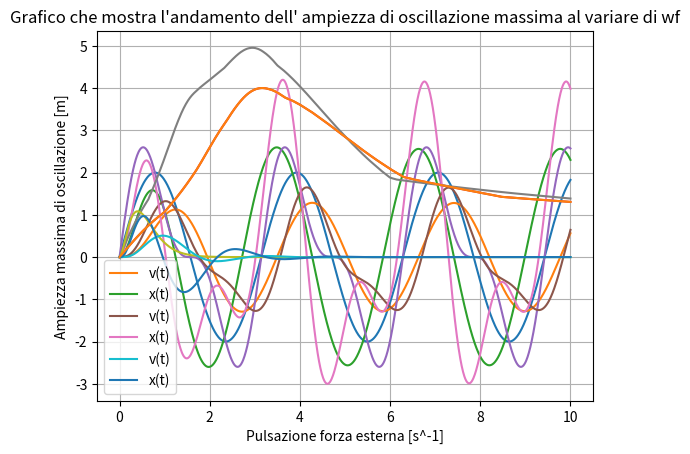

This chart was generated by the following Python code:
import numpy as np
import matplotlib.pyplot as plt
from scipy import integrate
import argparse

parser = argparse.ArgumentParser()
parser.add_argument("--caso1", help = "Mostra i risultati del caso 1", action = "store_true")
parser.add_argument("--caso2", help ="Mostra i risultati del caso 2", action = "store_true")
parser.add_argument("--caso3", help ="Mostra i risultati del caso 3", action = "store_true")
args= parser.parse_args()

#variabili
m = 0.2 #kg
k = 2 #N/mC
C = 0.5 #Ns/m
gamma = C/ (2 * m)
w0 = np.sqrt(k / m)

#condizioni iniziali
x0 = 0
v0 = 0
r0 = [x0, v0]

#funzione che rappresenta l'equazione differenziale
def equazione_diff(r, t, w0, C, m, f, wf):
    dxdt = r[1]
    dydt = -w0**2 * r[0] - C/m * r[1] + f(t, wf)/m
    drdt = [dxdt, dydt]
    """
    r= vettore con variabili (x, dx/dt) 
    f(t) = funzione da passare come variabile dipendente dal tempo
    
    -------
    restituisce il sistema di equazioni:
    1) y = dx/dt
    2) dy/dt = -w0^2 x - C/m y + f(t)/m^2

    """
    return drdt

#funzione che descrive la forza esterna (caso 1)
def f1(t, wf):

    """
    variabile: t
    parametro: pulsazione

    """
    return 2 * np.sin(wf * t)

#soluzione equazione differenziale (caso 1)
time = np.linspace(0,10, 1000)
sol1 = integrate.odeint(equazione_diff, r0, time, args = (w0, C, m, f1, 2))

#grafici soluzioni caso 1
plt.plot(time, f1(time, 2))
plt.xlabel('time [s]')
plt.ylabel('force [N]')
plt.title('Andamento della forza esterna')
plt.grid(True)
if args.caso1:
    plt.show()

plt.plot(time, sol1, label = ('v(t)', 'x(t)'))
plt.xlabel('time[s]')
plt.ylabel('Velocità e spazio')
plt.title("Risultati dell'equazione differenziale")
plt.grid(True)
plt.legend()
if args.caso1:
    plt.show()

#calcolo dell'ampiezza di oscillazione massima al variare di wf
int_w = np.linspace(0,10, 1000)

massimi = []

for i in range(len(int_w)):
    sol = integrate.odeint(equazione_diff, r0, time, args = (w0, C, m, f1, int_w[i]))
    x_t = sol[:, 1]
    max_ = np.max(x_t)

    massimi.append(max_)

#grafico che mostra l'andamento dell'ampiezza di oscillazione al variare di wf
y = np.array(massimi)

plt.plot(int_w, y)
plt.xlabel('Pulsazione forza esterna [s^-1]')
plt.ylabel('Ampiezza massima di oscillazione [m]')
plt.title('Grafico che mostra l\'andamento dell\' ampiezza di oscillazione massima al variare di wf')
plt.grid('True')
if args.caso1:
    plt.show()


#funzione che descrive la forza esterna (caso 2)
def f2(t, wf):

    """
    variabile: t
    parametro: pulsazione

    """
    return 2 * np.sin(wf * t) + np.sin(2 * wf * t)

#soluzione equazione differenziale (caso 2)
sol2 = integrate.odeint(equazione_diff, r0, time, args = (w0, C, m, f2, 2))

#grafici soluzioni caso 2
plt.plot(time, f2(time, 2))
plt.xlabel('time [s]')
plt.ylabel('force [N]')
plt.title('Andamento della forza esterna')
plt.grid(True)
if args.caso2:
    plt.show()

plt.plot(time, sol2, label = ('v(t)', 'x(t)'))
plt.xlabel('time[s]')
plt.ylabel('Velocità e spazio')
plt.title("Risultati dell'equazione differenziale")
plt.grid(True)
plt.legend()
if args.caso2:
    plt.show()

#calcolo dell'ampiezza di oscillazione massima al variare di wf
massimi2 = []

for i in range(len(int_w)):
    sol = integrate.odeint(equazione_diff, r0, time, args = (w0, C, m, f2, int_w[i]))
    x_t = sol[:, 1]
    max_ = np.max(x_t)

    massimi2.append(max_)

#grafico che mostra l'andamento dell'ampiezza di oscillazione al variare di wf
y2 = np.array(massimi2)

plt.plot(int_w, y2)
plt.xlabel('Pulsazione forza esterna [s^-1]')
plt.ylabel('Ampiezza massima di oscillazione [m]')
plt.title('Grafico che mostra l\'andamento dell\' ampiezza di oscillazione massima al variare di wf')
plt.grid('True')
if args.caso2:
    plt.show()


#funzione che descrive la forza esterna (caso 3)
def f3(t, wf):

    """
    variabile: t
    parametro: pulsazione

    """
    return 2 * (t/0.2)**2 * np.exp(-t/0.2)

#soluzione equazione differenziale (caso 3)
sol3 = integrate.odeint(equazione_diff, r0, time, args = (w0, C, m, f3, 2))

#grafici soluzioni caso 3
plt.plot(time, f3(time, 2))
plt.xlabel('time [s]')
plt.ylabel('force [N]')
plt.title('Andamento della forza esterna')
plt.grid(True)
if args.caso3:
    plt.show()

plt.plot(time, sol3, label = ('v(t)', 'x(t)'))
plt.xlabel('time[s]')
plt.ylabel('Velocità e spazio')
plt.title("Risultati dell'equazione differenziale")
plt.grid(True)
plt.legend()
if args.caso3:
    plt.show()

#calcolo dell'ampiezza di oscillazione massima al variare di wf

massimi3 = []

for i in range(len(int_w)):
    sol = integrate.odeint(equazione_diff, r0, time, args = (w0, C, m, f1, int_w[i]))
    x_t = sol[:, 1]
    max_ = np.max(x_t)

    massimi3.append(max_)

#grafico che mostra l'andamento dell'ampiezza di oscillazione al variare di wf
y3 = np.array(massimi3)

plt.plot(int_w, y3)
plt.xlabel('Pulsazione forza esterna [s^-1]')
plt.ylabel('Ampiezza massima di oscillazione [m]')
plt.title('Grafico che mostra l\'andamento dell\' ampiezza di oscillazione massima al variare di wf')
plt.grid('True')
if args.caso3:
    plt.show()
